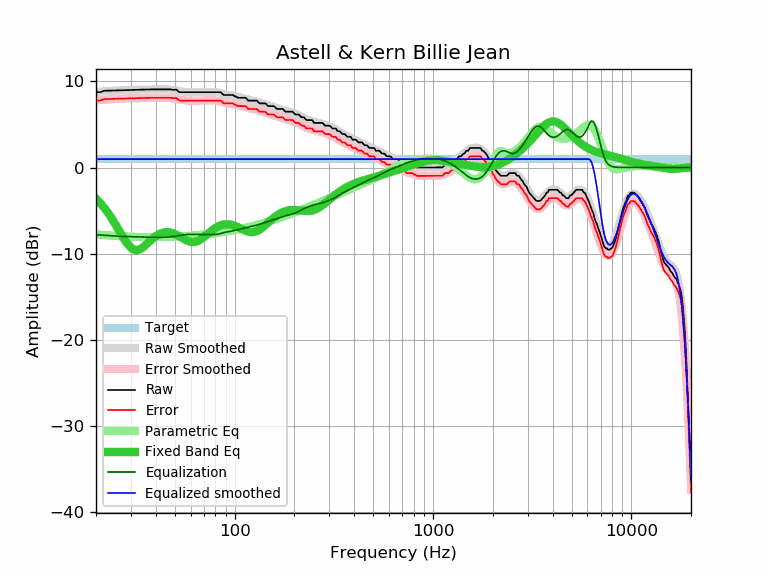

The table this chart was drawn from, first rows:
frequency, raw, error, smoothed, error_smoothed, equalization, parametric_eq, equalized_raw, equalized_smoothed, target
20, 8.76, 7.79, 8.79, 7.82, -7.82, -3.63, 0.94, 0.97, 0.97
21, 8.76, 7.79, 8.82, 7.85, -7.85, -4.14, 0.91, 0.97, 0.97
22, 8.92, 7.95, 8.86, 7.88, -7.88, -4.69, 1.04, 0.97, 0.97
23, 8.93, 7.96, 8.89, 7.91, -7.91, -5.29, 1.02, 0.97, 0.97
24, 8.95, 7.98, 8.91, 7.94, -7.94, -5.92, 1.01, 0.97, 0.97
25, 8.96, 7.99, 8.94, 7.96, -7.96, -6.57, 1.00, 0.97, 0.97
26, 8.97, 8.00, 8.96, 7.98, -7.98, -7.24, 0.99, 0.97, 0.97
27, 8.98, 8.01, 8.98, 8.00, -8.00, -7.88, 0.98, 0.97, 0.97
28, 8.99, 8.02, 8.99, 8.02, -8.02, -8.47, 0.97, 0.97, 0.97
29, 9.00, 8.03, 9.01, 8.03, -8.03, -8.96, 0.97, 0.97, 0.97
30, 9.01, 8.04, 9.02, 8.05, -8.05, -9.32, 0.96, 0.97, 0.97
31, 9.02, 8.05, 9.03, 8.06, -8.06, -9.54, 0.96, 0.97, 0.97
32, 9.03, 8.06, 9.04, 8.06, -8.06, -9.61, 0.97, 0.97, 0.97
33, 9.04, 8.07, 9.05, 8.07, -8.07, -9.54, 0.97, 0.97, 0.97
34, 9.05, 8.08, 9.05, 8.08, -8.08, -9.38, 0.97, 0.97, 0.97
35, 9.06, 8.09, 9.06, 8.09, -8.09, -9.16, 0.97, 0.97, 0.97
36, 9.07, 8.10, 9.07, 8.09, -8.09, -8.91, 0.98, 0.97, 0.97
37, 9.08, 8.11, 9.07, 8.10, -8.10, -8.65, 0.98, 0.97, 0.97
38, 9.08, 8.11, 9.08, 8.11, -8.11, -8.41, 0.97, 0.97, 0.97
39, 9.08, 8.11, 9.09, 8.11, -8.11, -8.18, 0.97, 0.97, 0.97
40, 9.08, 8.11, 9.09, 8.12, -8.12, -7.99, 0.96, 0.97, 0.97
41, 9.08, 8.11, 9.09, 8.12, -8.12, -7.83, 0.96, 0.97, 0.97
42, 9.08, 8.11, 9.10, 8.12, -8.12, -7.70, 0.96, 0.97, 0.97
43, 9.08, 8.11, 9.09, 8.12, -8.12, -7.61, 0.96, 0.97, 0.97
44, 9.08, 8.11, 9.09, 8.11, -8.11, -7.55, 0.97, 0.97, 0.97
45, 9.08, 8.11, 9.08, 8.11, -8.11, -7.52, 0.97, 0.97, 0.97
46, 9.08, 8.11, 9.07, 8.09, -8.09, -7.51, 0.99, 0.97, 0.97
47, 9.08, 8.11, 9.05, 8.07, -8.07, -7.54, 1.01, 0.97, 0.97
48, 9.08, 8.11, 9.02, 8.05, -8.05, -7.58, 1.03, 0.97, 0.97
49, 9.02, 8.05, 9.00, 8.02, -8.02, -7.65, 1.00, 0.97, 0.97
50, 9.05, 8.08, 8.97, 7.99, -7.99, -7.73, 1.06, 0.97, 0.97
51, 9.05, 8.08, 8.93, 7.96, -7.96, -7.82, 1.09, 0.97, 0.97
52, 8.83, 7.86, 8.90, 7.92, -7.92, -7.93, 0.91, 0.97, 0.97
53, 8.76, 7.79, 8.87, 7.89, -7.89, -8.04, 0.87, 0.97, 0.97
54, 8.76, 7.79, 8.84, 7.86, -7.86, -8.15, 0.90, 0.97, 0.97
55, 8.76, 7.79, 8.81, 7.84, -7.84, -8.26, 0.92, 0.97, 0.97
56, 8.76, 7.79, 8.79, 7.81, -7.81, -8.36, 0.95, 0.97, 0.97
57, 8.76, 7.79, 8.77, 7.80, -7.80, -8.45, 0.96, 0.97, 0.97
58, 8.76, 7.79, 8.76, 7.78, -7.78, -8.53, 0.98, 0.97, 0.97
59, 8.76, 7.79, 8.75, 7.78, -7.78, -8.60, 0.98, 0.97, 0.97
60, 8.76, 7.79, 8.75, 7.77, -7.77, -8.64, 0.99, 0.97, 0.97
61, 8.76, 7.79, 8.75, 7.77, -7.77, -8.66, 0.99, 0.97, 0.97
62, 8.76, 7.79, 8.75, 7.77, -7.77, -8.67, 0.99, 0.97, 0.97
63, 8.76, 7.79, 8.75, 7.77, -7.77, -8.65, 0.99, 0.97, 0.97
64, 8.76, 7.79, 8.75, 7.78, -7.78, -8.61, 0.98, 0.97, 0.97
65, 8.76, 7.79, 8.75, 7.78, -7.78, -8.55, 0.98, 0.97, 0.97
66, 8.76, 7.79, 8.76, 7.78, -7.78, -8.48, 0.98, 0.97, 0.97
67, 8.76, 7.79, 8.76, 7.78, -7.78, -8.39, 0.98, 0.97, 0.97
68, 8.76, 7.79, 8.76, 7.78, -7.78, -8.30, 0.98, 0.97, 0.97
69, 8.76, 7.79, 8.76, 7.79, -7.79, -8.19, 0.97, 0.97, 0.97
70, 8.76, 7.79, 8.76, 7.79, -7.79, -8.08, 0.97, 0.97, 0.97
71, 8.76, 7.79, 8.76, 7.79, -7.79, -7.96, 0.97, 0.97, 0.97
72, 8.76, 7.79, 8.76, 7.79, -7.79, -7.85, 0.97, 0.97, 0.97
73, 8.76, 7.79, 8.77, 7.79, -7.79, -7.73, 0.97, 0.97, 0.97
74, 8.76, 7.79, 8.77, 7.79, -7.79, -7.61, 0.97, 0.97, 0.97
75, 8.76, 7.79, 8.77, 7.80, -7.80, -7.50, 0.96, 0.97, 0.97
76, 8.76, 7.79, 8.77, 7.80, -7.80, -7.39, 0.96, 0.97, 0.97
77, 8.76, 7.79, 8.78, 7.80, -7.80, -7.29, 0.96, 0.97, 0.97
78, 8.76, 7.79, 8.77, 7.80, -7.80, -7.20, 0.96, 0.97, 0.97
79, 8.76, 7.79, 8.77, 7.80, -7.80, -7.11, 0.96, 0.97, 0.97
... 553 more rows
